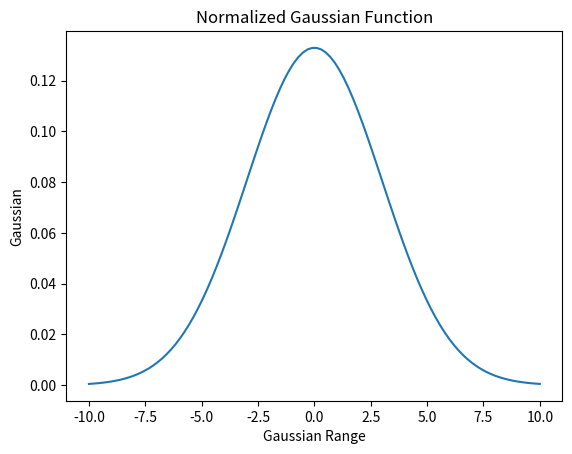

Python code for this plot:
# PS-1 Q2

# Importing libraries
# numpy: math package
# matplotlib: some math plotting stuff- only using pyplot because we don't really need anything else
import numpy as np 
from matplotlib import pyplot as plt

# Define Gaussian function
def gaussian(x,sigma,mu):
    return (1/(np.sqrt(2 * np.pi * sigma**2))) * np.e**(-((x-mu)**2/(2 * sigma**2)))
#return not print so that we can do stuff with it later ie plot

# Setup plotting function (to plot we need x and y)
# First setup range (x) of plot using np.linspace to set number of plot points in between extremes
x = np.linspace(-10,10,100)
# Then we can find the results of our gaussian (y) for each x from the array above and store them as a list
# To make list [] then use a for loop to iterate through array 
y = [gaussian(x_i,3,0) for x_i in x] 

# Now we can plot using pyplot
plt.plot(x,y)

# Labeling the axes
plt.xlabel("Gaussian Range")
plt.ylabel("Gaussian")
plt.title("Normalized Gaussian Function")

# Save the plot:
plt.savefig("gaussian.png")
